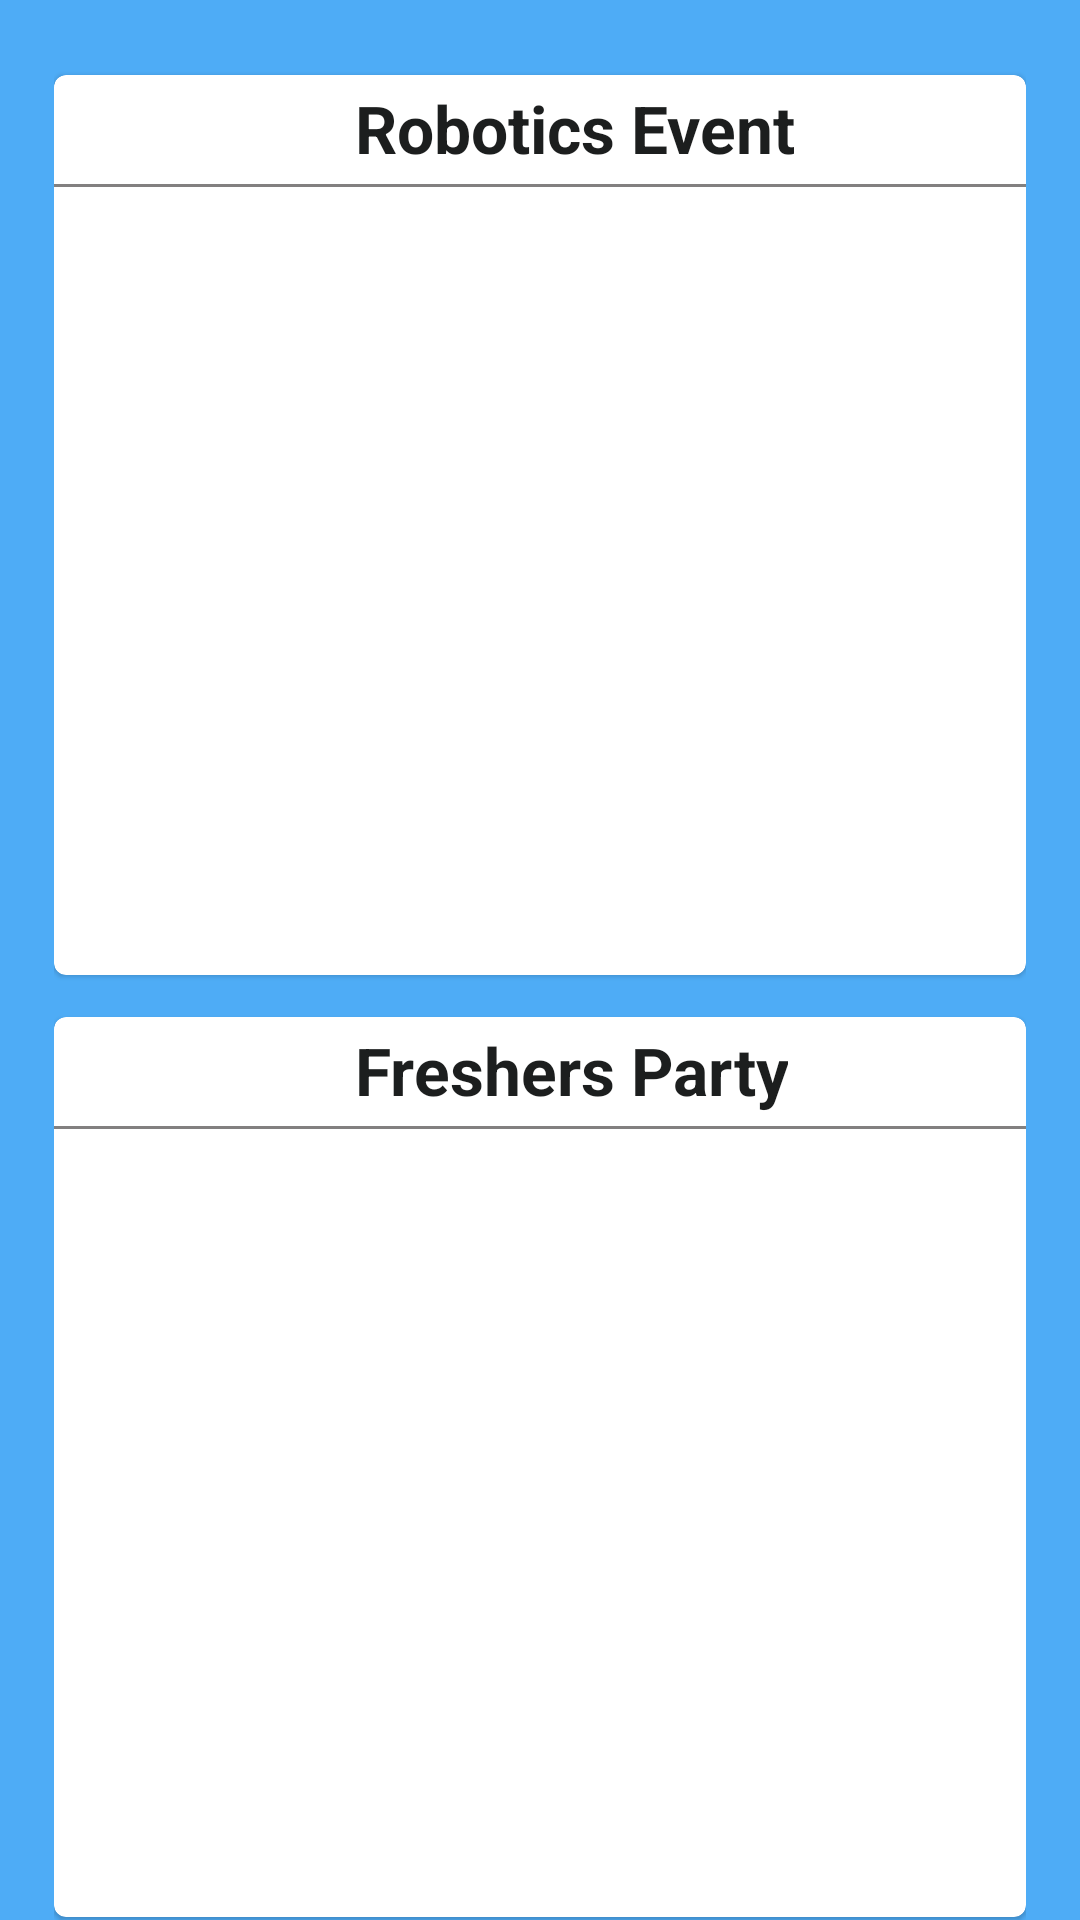

Write the Android layout XML for this screen, with the resource values it uses.
<!-- AndroidManifest.xml: application theme AppTheme -->
<!-- res/layout/fragment_gallery.xml -->
<?xml version="1.0" encoding="utf-8"?>
<androidx.core.widget.NestedScrollView xmlns:android="http://schemas.android.com/apk/res/android"
    xmlns:tools="http://schemas.android.com/tools"
    android:layout_width="match_parent"
    android:layout_height="match_parent"
    android:background="#4EACF6"
    tools:context=".ui.gallery.galleryFragment">

    <LinearLayout
        android:layout_width="match_parent"
        android:layout_height="match_parent"
        android:orientation="vertical"
        android:padding="@dimen/text_size">

        <com.google.android.material.card.MaterialCardView
            android:layout_width="match_parent"
            android:layout_height="300dp"
            android:layout_marginVertical="7dp">

            <LinearLayout
                android:layout_width="match_parent"
                android:layout_height="276dp"
                android:orientation="vertical">

                <TextView
                    android:layout_width="wrap_content"
                    android:layout_height="wrap_content"
                    android:layout_marginTop="3dp"
                    android:gravity="center_horizontal"
                    android:paddingLeft="100dp"
                    android:text="Robotics Event"
                    android:textColor="@color/textcolor"
                    android:textSize="@dimen/title_size"
                    android:textStyle="bold" />

                <View
                    android:layout_width="match_parent"
                    android:layout_height="1dp"
                    android:layout_marginVertical="4dp"
                    android:background="@color/grey1" />

                <androidx.recyclerview.widget.RecyclerView
                    android:id="@+id/robotic"
                    android:layout_width="match_parent"
                    android:layout_height="wrap_content" />
            </LinearLayout>
        </com.google.android.material.card.MaterialCardView>

        <com.google.android.material.card.MaterialCardView
            android:layout_width="match_parent"
            android:layout_height="300dp"
            android:layout_marginVertical="7dp">

            <LinearLayout
                android:layout_width="match_parent"
                android:layout_height="276dp"
                android:orientation="vertical">

                <TextView
                    android:layout_width="wrap_content"
                    android:layout_height="wrap_content"
                    android:layout_marginTop="3dp"
                    android:gravity="center_horizontal"
                    android:paddingLeft="100dp"
                    android:text="Freshers Party"
                    android:textColor="@color/textcolor"
                    android:textSize="@dimen/title_size"
                    android:textStyle="bold" />

                <View
                    android:layout_width="match_parent"
                    android:layout_height="1dp"
                    android:layout_marginVertical="4dp"
                    android:background="@color/grey1" />

                <androidx.recyclerview.widget.RecyclerView
                    android:id="@+id/fresher"
                    android:layout_width="match_parent"
                    android:layout_height="wrap_content" />
            </LinearLayout>
        </com.google.android.material.card.MaterialCardView>

        <com.google.android.material.card.MaterialCardView
            android:layout_width="match_parent"
            android:layout_height="300dp"
            android:layout_marginVertical="7dp">

            <LinearLayout
                android:layout_width="match_parent"
                android:layout_height="276dp"
                android:orientation="vertical">

                <TextView
                    android:layout_width="wrap_content"
                    android:layout_height="wrap_content"
                    android:layout_marginTop="3dp"
                    android:gravity="center_horizontal"
                    android:paddingLeft="100dp"
                    android:text="Abhivyakti"
                    android:textColor="@color/textcolor"
                    android:textSize="@dimen/title_size"
                    android:textStyle="bold" />

                <View
                    android:layout_width="match_parent"
                    android:layout_height="1dp"
                    android:layout_marginVertical="4dp"
                    android:background="@color/grey1" />

                <androidx.recyclerview.widget.RecyclerView
                    android:id="@+id/abhivyakti"
                    android:layout_width="match_parent"
                    android:layout_height="wrap_content" />
            </LinearLayout>
        </com.google.android.material.card.MaterialCardView>

        <com.google.android.material.card.MaterialCardView
            android:layout_width="match_parent"
            android:layout_height="300dp"
            android:layout_marginVertical="7dp">

            <LinearLayout
                android:layout_width="match_parent"
                android:layout_height="276dp"
                android:orientation="vertical">

                <TextView
                    android:layout_width="wrap_content"
                    android:layout_height="wrap_content"
                    android:layout_marginTop="3dp"
                    android:gravity="center_horizontal"
                    android:paddingLeft="100dp"
                    android:text="Gantavya"
                    android:textColor="@color/textcolor"
                    android:textSize="@dimen/title_size"
                    android:textStyle="bold" />

                <View
                    android:layout_width="match_parent"
                    android:layout_height="1dp"
                    android:layout_marginVertical="4dp"
                    android:background="@color/grey1" />

                <androidx.recyclerview.widget.RecyclerView
                    android:id="@+id/gantavya"
                    android:layout_width="match_parent"
                    android:layout_height="wrap_content" />
            </LinearLayout>
        </com.google.android.material.card.MaterialCardView>
    </LinearLayout>


</androidx.core.widget.NestedScrollView>
<!-- resources referenced by this layout -->
<resources>
  <color name="grey1">#828080</color>
  <color name="textcolor">#1C1E1E</color>
  <dimen name="text_size">18sp</dimen>
  <dimen name="title_size">22sp</dimen>
  <style name="AppTheme" parent="Theme.MaterialComponents.DayNight.DarkActionBar">
          
  
  
  
            <item name="android:textColorPrimary">@android:color/white</item>
          <item name="colorPrimary">@color/colorPrimary</item>
          <item name="colorPrimaryDark">@color/colorPrimaryDark</item>
          <item name="colorAccent">@color/colorAccent</item>
  
      </style>
  <color name="colorPrimary">#6200EE</color>
  <color name="colorPrimaryDark">#3700B3</color>
  <color name="colorAccent">#03DAC5</color>
</resources>
